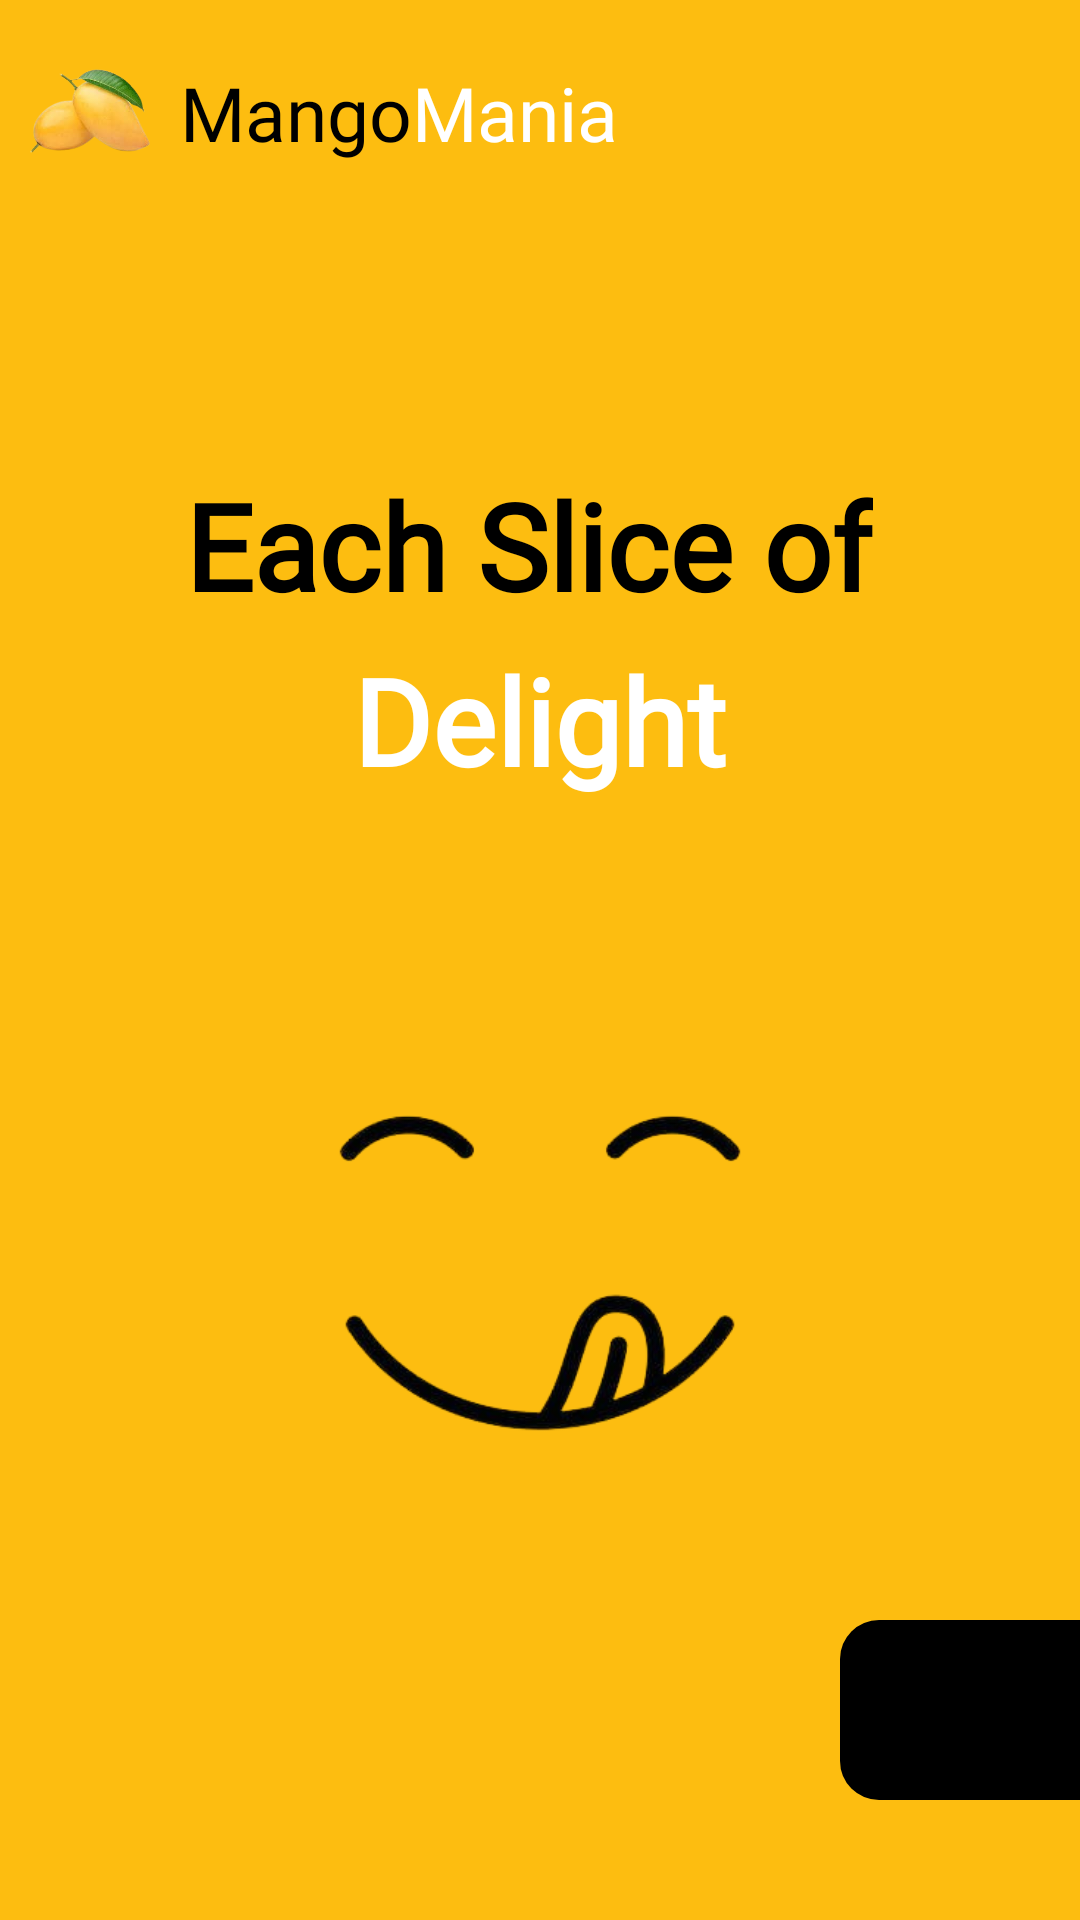

Layout XML and referenced resources for this Android screen:
<!-- AndroidManifest.xml: application theme Theme.FoodCard -->
<!-- res/layout/activity_splash.xml -->
<?xml version="1.0" encoding="utf-8"?>
<RelativeLayout xmlns:android="http://schemas.android.com/apk/res/android"
    xmlns:app="http://schemas.android.com/apk/res-auto"
    xmlns:tools="http://schemas.android.com/tools"
    android:layout_width="match_parent"
    android:layout_height="match_parent"
    android:background="@color/mainColor"
    tools:context=".Splash">

    

    <LinearLayout
        android:layout_marginTop="10dp"
        android:gravity="center_vertical"
        android:id="@+id/splash_layout_1"
        android:layout_width="match_parent"
        android:layout_height="wrap_content"
        android:orientation="horizontal">

        <ImageView
            android:id="@+id/burger_logo"
            android:layout_width="40dp"
            android:layout_height="40dp"
            android:layout_marginTop="5dp"
            android:layout_gravity="center_vertical"
            android:layout_marginStart="10dp"
            android:src="@drawable/mango7" />

        <TextView
            android:layout_width="wrap_content"
            android:layout_height="wrap_content"
            android:layout_gravity="center_vertical"
            android:layout_marginStart="10dp"
            android:layout_marginTop="5dp"
            android:text="Mango"
            android:fontFamily="@font/skbold"
            android:textColor="@color/black"
            android:textSize="25sp" />

        <TextView
            android:gravity="center_vertical"
            android:layout_width="wrap_content"
            android:layout_height="wrap_content"
            android:layout_gravity="center_vertical"
            android:layout_marginStart="0dp"
            android:fontFamily="@font/skbold"
            android:text="Mania"
            android:layout_marginTop="5dp"
            android:textColor="@color/white"
            android:textSize="25sp" />

    </LinearLayout>

    


    

    <LinearLayout
        android:id="@+id/splash_layout_2"
        android:layout_width="match_parent"
        android:layout_height="wrap_content"
        android:layout_below="@+id/splash_layout_1"
        android:layout_marginTop="100dp"
        android:gravity="center"
        android:orientation="horizontal">

        <TextView
            android:layout_width="wrap_content"
            android:layout_height="wrap_content"
            android:layout_gravity="center"
            android:layout_marginEnd="7dp"
            android:fontFamily="@font/lato_black"
            android:gravity="center"
            android:text="Each Slice of"
            android:textColor="@color/black"
            android:textSize="40sp"
            android:textStyle="bold" />









    </LinearLayout>

    


    

    <LinearLayout
        android:id="@+id/splash_layout_3"
        android:layout_width="match_parent"
        android:layout_height="wrap_content"
        android:layout_below="@+id/splash_layout_2"
        android:gravity="center"
        android:layout_marginTop="5dp"
        android:orientation="horizontal">










        <TextView
            android:layout_width="wrap_content"
            android:layout_height="wrap_content"
            android:layout_gravity="center"
            android:fontFamily="@font/lato_black"
            android:gravity="center"
            android:text="Delight"
            android:textColor="@color/white"
            android:textSize="40sp"
            android:textStyle="bold" />

    </LinearLayout>

    


    

    <ImageView
        android:layout_width="300dp"
        android:layout_height="300dp"
        android:layout_below="@+id/splash_layout_3"
        android:layout_centerHorizontal="true"
        android:layout_marginTop="10dp"
        android:src="@drawable/splashimage" />
    


    

    <RelativeLayout
        android:id="@+id/btn_splash_to_next"
        android:layout_width="80dp"
        android:layout_height="60dp"
        android:layout_alignParentEnd="true"
        android:layout_alignParentBottom="true"
        android:layout_marginBottom="40dp"
        android:background="@drawable/btn_back_shape">

        <TextView
            android:layout_width="wrap_content"
            android:layout_height="wrap_content"
            android:layout_centerInParent="true"
            android:textColor="@color/white"
            app:drawableEndCompat="@drawable/arrow" />

    </RelativeLayout>
    

</RelativeLayout>
<!-- resources referenced by this layout -->
<resources>
  <color name="black">#FF000000</color>
  <color name="mainColor">#fdbd10</color>
  <color name="white">#FFFFFFFF</color>
  <!-- drawable btn_back_shape (drawable) -->
  <?xml version="1.0" encoding="utf-8"?>
  <shape xmlns:android="http://schemas.android.com/apk/res/android">
  
      <solid
          android:color="@color/black"/>
      <corners
          android:bottomLeftRadius="13dp"
          android:topLeftRadius="13dp" />
  </shape>
  <!-- drawable mango7: png bitmap (drawable, 45537 bytes) -->
  <!-- drawable splashimage: png bitmap (drawable, 41112 bytes) -->
  <string name="food">Food</string>
  <string name="great">Great</string>
  <style name="Theme.FoodCard" parent="Theme.MaterialComponents.DayNight.NoActionBar">
          
          <item name="colorPrimary">@color/mainColor</item>
          <item name="colorPrimaryVariant">@color/mainColor</item>
          <item name="colorOnPrimary">@color/white</item>
          <item name="android:windowIsTranslucent">true</item>
          
          <item name="colorSecondary">@color/mainColor</item>
          <item name="colorSecondaryVariant">@color/mainColor</item>
          <item name="colorOnSecondary">@color/black</item>
          
          <item name="android:statusBarColor" tools:targetApi="l">?attr/colorPrimaryVariant</item>
          
      </style>
</resources>
